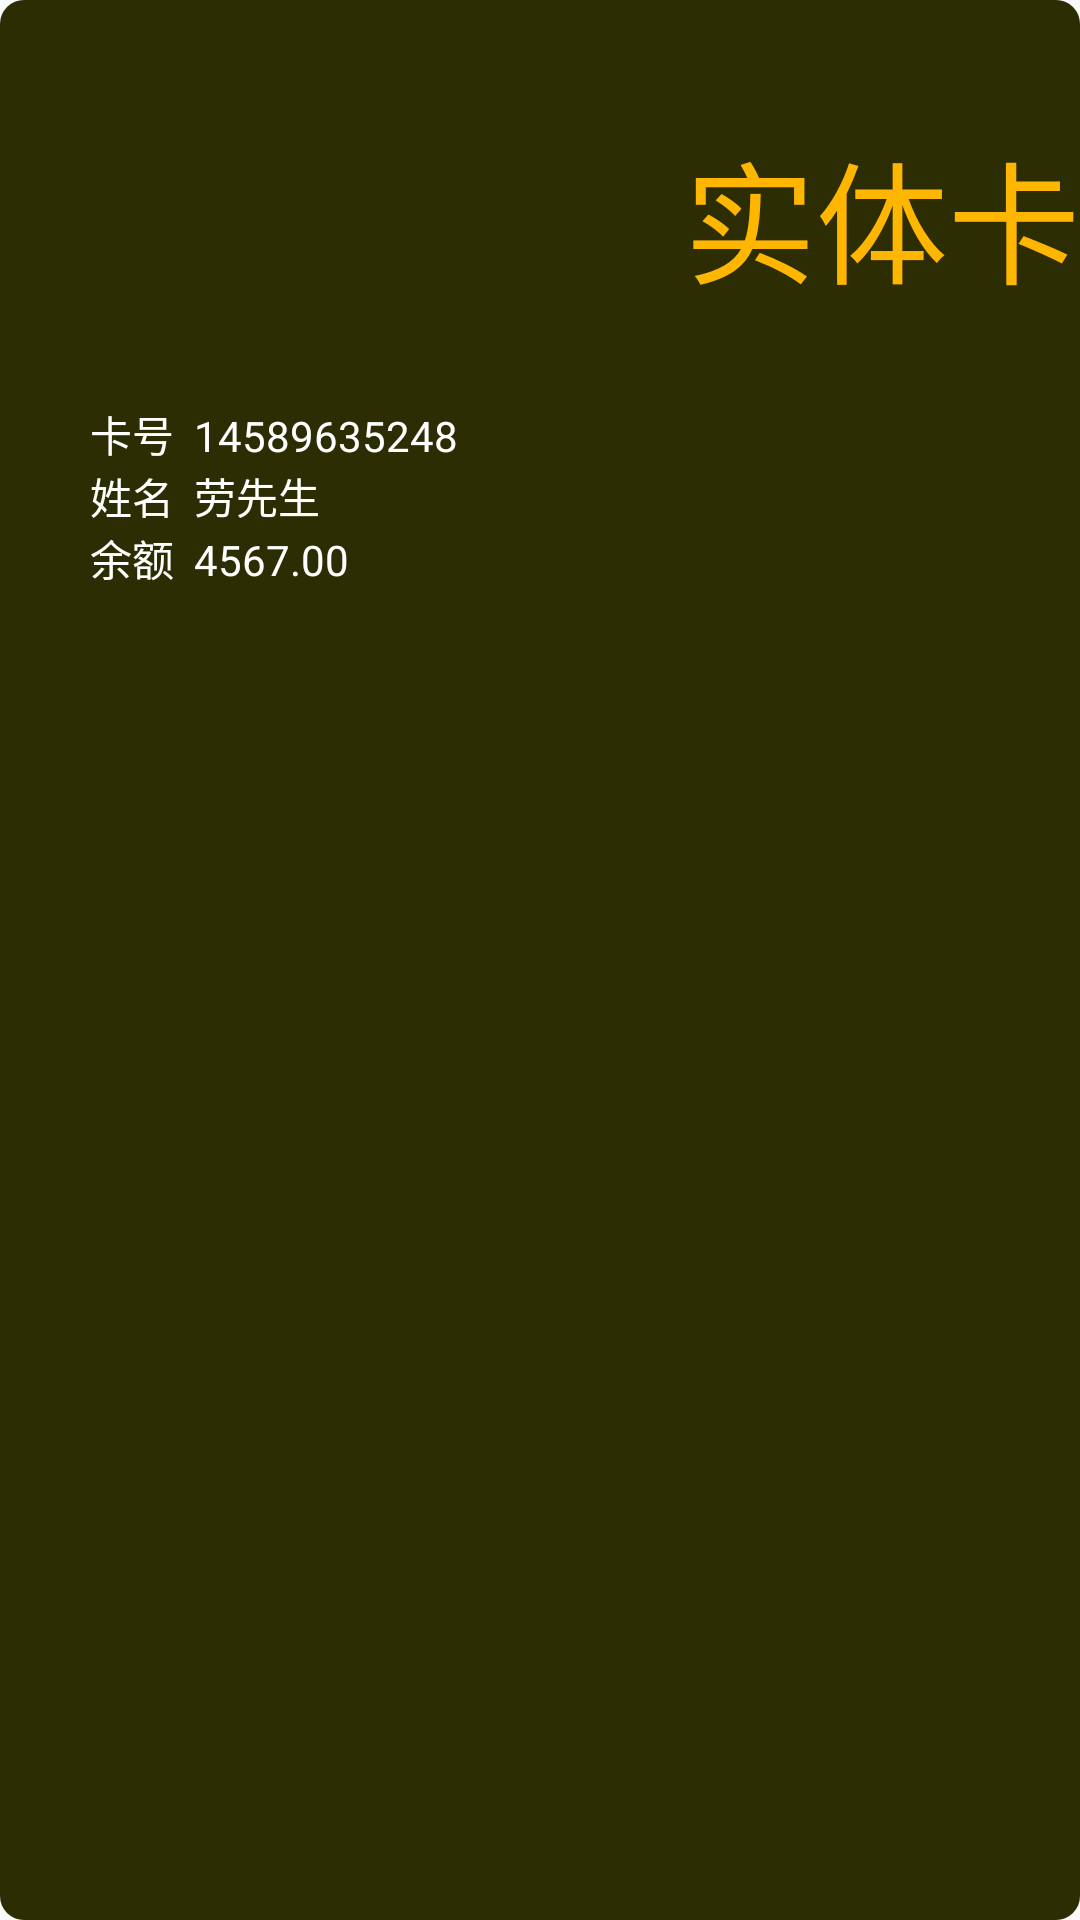

The Android layout XML behind this screen, and the referenced resources:
<!-- AndroidManifest.xml: application theme AppTheme -->
<!-- res/layout/adapter_gift.xml -->
<?xml version="1.0" encoding="utf-8"?>
<LinearLayout xmlns:android="http://schemas.android.com/apk/res/android"
    android:layout_width="match_parent"
    android:layout_height="match_parent"
    android:background="@drawable/bg_adapter_choose_num_sure"
    android:orientation="vertical">

    <LinearLayout
        android:layout_width="match_parent"
        android:layout_height="wrap_content"
        android:orientation="horizontal"
        android:gravity="right"
        >

    <TextView
        android:layout_width="wrap_content"
        android:layout_height="wrap_content"
        android:text="@string/entity_card"
        android:textColor="#ffffb600"
        android:textSize="44sp"
        android:layout_marginTop="40dp"
        android:layout_marginRight="@dimen/dp_40"
        />

    </LinearLayout>

    <LinearLayout
        android:layout_width="wrap_content"
        android:layout_height="wrap_content"
        android:padding="30dp"
        android:orientation="vertical"
        >

        <TextView
            android:id="@+id/tv_vip_card_id"
            android:layout_width="wrap_content"
            android:layout_height="wrap_content"
            android:textColor="#ffffffff"
            android:textSize="14sp"
            android:text="卡号  14589635248"
            />

        <TextView
            android:id="@+id/tv_vip_card_name"
            android:layout_width="wrap_content"
            android:layout_height="wrap_content"
            android:textColor="#ffffffff"
            android:textSize="14sp"
            android:text="姓名  劳先生"
            android:layout_marginTop="@dimen/dp_10"
            />

        <TextView
            android:id="@+id/tv_vip_card_balance"
            android:layout_width="wrap_content"
            android:layout_height="wrap_content"
            android:textColor="#ffffffff"
            android:textSize="14sp"
            android:text="余额  4567.00"
            android:layout_marginTop="@dimen/dp_10"
            />

    </LinearLayout>



</LinearLayout>
<!-- resources referenced by this layout -->
<resources>
  <!-- drawable bg_adapter_choose_num_sure (drawable) -->
  <?xml version="1.0" encoding="utf-8"?>
  <shape xmlns:android="http://schemas.android.com/apk/res/android"
      android:shape="rectangle">
      <solid android:color="#ff4b4b41" />
      <gradient android:type="linear" android:useLevel="true" android:startColor="#ff4b4b41" android:endColor="#ff2d2d04" android:angle="-45" />
      <corners android:topLeftRadius="8dp" android:topRightRadius="8dp" android:bottomLeftRadius="8dp" android:bottomRightRadius="8dp" />
  </shape>
  <string name="entity_card">实体卡</string>
  <style name="AppTheme" parent="Theme.AppCompat.Light.DarkActionBar">
          
          <item name="colorPrimary">@color/colorPrimary</item>
          <item name="colorPrimaryDark">@color/colorPrimaryDark</item>
          <item name="colorAccent">@color/colorAccent</item>
      </style>
  <color name="colorPrimary">#008577</color>
  <color name="colorPrimaryDark">#00574B</color>
  <color name="colorAccent">#D81B60</color>
</resources>
